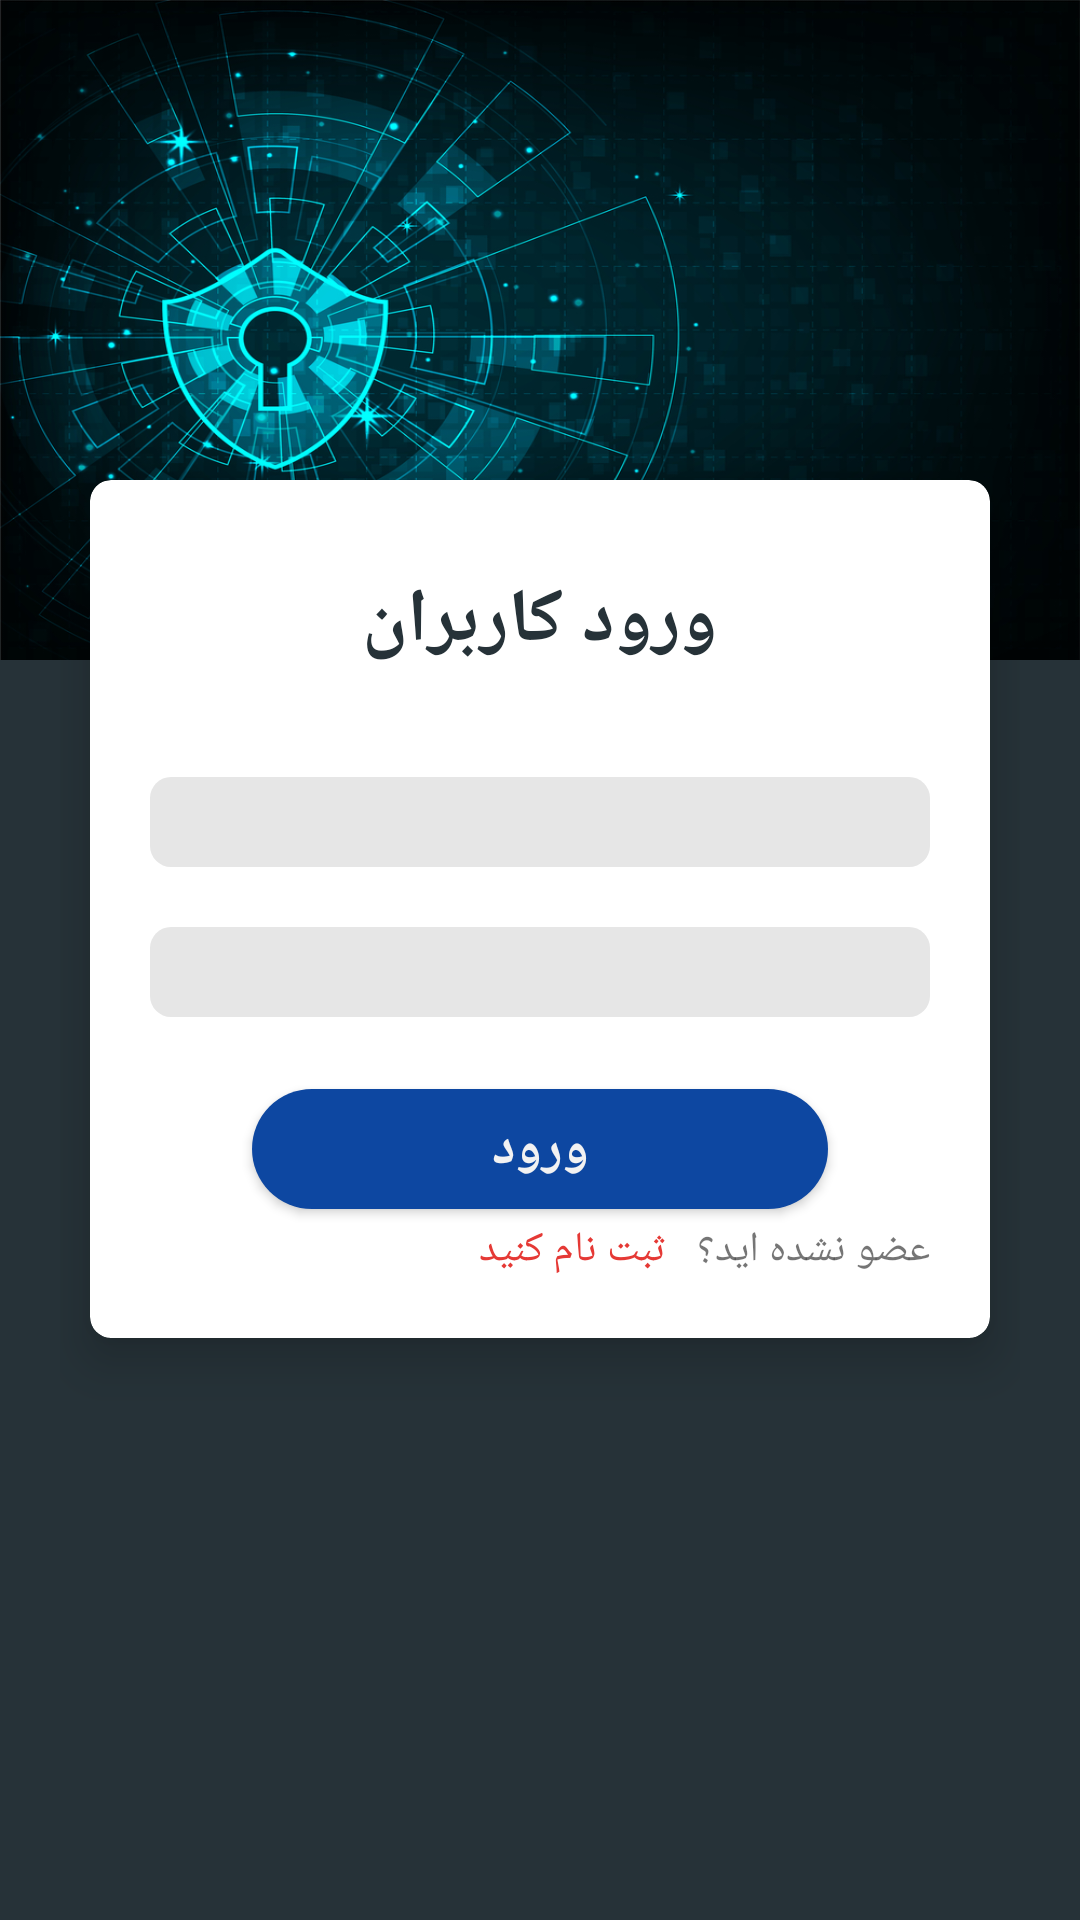

The Android layout XML behind this screen, and the referenced resources:
<!-- AndroidManifest.xml: application theme AppTheme -->
<!-- res/layout/activity_login.xml -->
<?xml version="1.0" encoding="utf-8"?>
<RelativeLayout xmlns:android="http://schemas.android.com/apk/res/android"
    xmlns:app="http://schemas.android.com/apk/res-auto"
    xmlns:tools="http://schemas.android.com/tools"
    android:layout_width="match_parent"
    android:layout_height="match_parent"
    android:background="#263238"
    tools:context=".login">
    <View
        android:layout_width="match_parent"
        android:layout_height="220dp"
        android:background="@drawable/sd"/>

    <LinearLayout
        android:layout_width="match_parent"
        android:layout_height="match_parent"
        android:orientation="vertical"
        android:padding="20dp">

        <ImageView
            android:layout_width="90dp"
            android:layout_height="90dp"
            android:layout_gravity="center_horizontal"
            android:layout_marginTop="20dp"
            android:layout_marginBottom="20dp"
            />

        <android.support.v7.widget.CardView
            android:layout_width="match_parent"
            android:layout_height="wrap_content"
            android:layout_margin="10dp"
            app:cardCornerRadius="7dp"
            android:layout_marginBottom="@dimen/Standard_margin"
            app:cardElevation="10dp">

            <LinearLayout
                android:layout_width="match_parent"
                android:layout_height="wrap_content"
                android:orientation="vertical"
                android:padding="20dp">

                <TextView
                    android:layout_width="wrap_content"
                    android:layout_height="wrap_content"
                    android:layout_gravity="center_horizontal"
                    android:layout_marginTop="10dp"
                    android:layout_marginBottom="35dp"
                    android:text="ورود کاربران"
                    android:textColor="@color/grey_90"
                    android:textSize="25dp"
                    android:textStyle="bold" />

                <android.support.design.widget.TextInputEditText
                    android:id="@+id/edt_login_userName"
                    android:paddingRight="@dimen/max_margin"
                    android:layout_width="match_parent"
                    android:layout_height="30dp"
                    android:background="@drawable/edt"
                    android:gravity="right|center_vertical"
                    android:layout_gravity="right"
                    android:hint="@string/username"
                    android:inputType="text"
                    android:textSize="@dimen/text_nomral"
                    android:maxLength="50"
                    android:maxLines="1"
                    android:singleLine="true" />
                <android.support.design.widget.TextInputEditText
                    android:id="@+id/edt_login_passWord"
                    android:paddingRight="@dimen/max_margin"
                    android:layout_width="match_parent"
                    android:layout_marginTop="@dimen/max_margin"
                    android:layout_height="30dp"
                    android:background="@drawable/edt"
                    android:gravity="right|center_vertical"
                    android:layout_gravity="right"
                    android:hint="پسورد"
                    android:inputType="text"
                    android:textSize="14sp"
                    android:maxLength="50"
                    android:maxLines="1"
                    android:singleLine="true" />

                <Button
                    android:id="@+id/btn_login_login"
                    android:layout_width="match_parent"
                    android:layout_height="wrap_content"
                    android:layout_marginLeft="30dp"
                    android:layout_marginTop="20dp"
                    android:layout_marginRight="30dp"
                    android:background="@drawable/btn_round"
                    android:text="ورود"
                    android:textColor="@color/grey_5"
                    android:textSize="18sp"
                    android:textStyle="bold" />
                <LinearLayout
                    android:layout_width="match_parent"
                    android:orientation="horizontal"
                    android:gravity="right"
                    android:layout_height="wrap_content">
                    <TextView
                        android:id="@+id/txt_pleaseSignUp"
                        android:textColor="@color/red_600"
                        android:layout_width="wrap_content"
                        android:layout_height="wrap_content"
                        android:layout_marginRight="10dp"
                        android:text="ثبت نام کنید" />
                    <TextView
                        android:layout_width="wrap_content"
                        android:layout_height="wrap_content"
                        android:text="عضو نشده اید؟" />
                </LinearLayout>
            </LinearLayout>

        </android.support.v7.widget.CardView>
    </LinearLayout>
</RelativeLayout>
<!-- resources referenced by this layout -->
<resources>
  <color name="grey_5">#f2f2f2</color>
  <color name="grey_90">#263238</color>
  <color name="red_600">#E53935</color>
  <dimen name="Standard_margin">8dp</dimen>
  <dimen name="max_margin">20dp</dimen>
  <dimen name="text_nomral">14sp</dimen>
  <!-- drawable btn_round: vector/xml drawable (drawable, 2227 chars, omitted) -->
  <!-- drawable edt (drawable) -->
  <?xml version="1.0" encoding="utf-8"?>
  <shape xmlns:android="http://schemas.android.com/apk/res/android">
      <solid android:color="#e6e6e6"></solid>
      <corners android:radius="7dp"/>
  </shape>
  <!-- drawable sd: png bitmap (drawable, 581615 bytes) -->
  <string name="username">نام کاربری</string>
  <style name="AppTheme" parent="Theme.AppCompat.Light.DarkActionBar">
          
          <item name="colorPrimary">#302e33</item>
          <item name="colorPrimaryDark">@color/colorPrimaryDark</item>
          <item name="colorAccent">@color/colorAccent</item>
  
      </style>
  <color name="colorPrimaryDark">#1565C0</color>
  <color name="colorAccent">#FF4081</color>
</resources>
